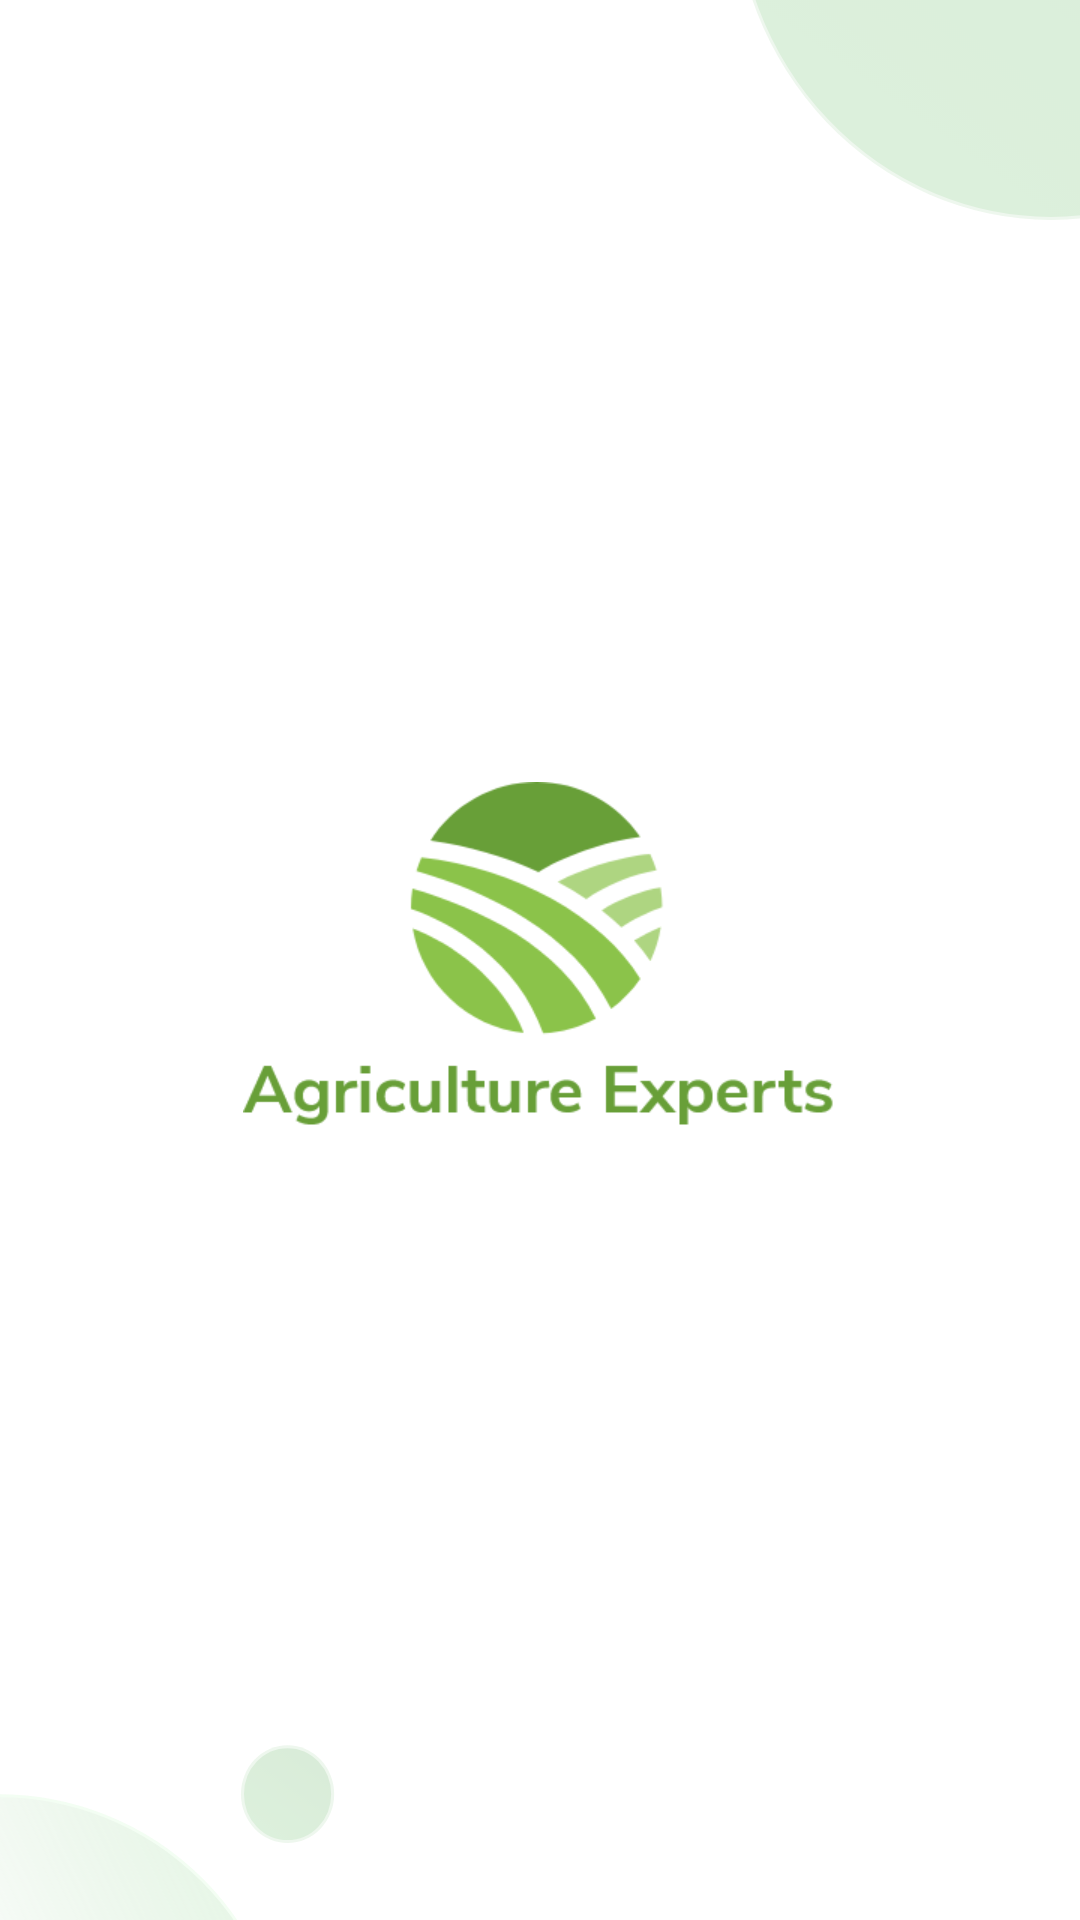

Produce the Android XML layout that renders to this screen, including the resource entries it uses.
<!-- AndroidManifest.xml: application theme Theme.AgricultureExpertsApp -->
<!-- res/layout/activity_main.xml -->
<?xml version="1.0" encoding="utf-8"?>
<androidx.constraintlayout.widget.ConstraintLayout
    xmlns:android="http://schemas.android.com/apk/res/android"
    xmlns:app="http://schemas.android.com/apk/res-auto"
    xmlns:tools="http://schemas.android.com/tools"
    android:layout_width="match_parent"
    android:layout_height="match_parent"
    tools:context=".MainActivity">

    <ImageView
        android:id="@+id/imageView"
        android:layout_width="0dp"
        android:layout_height="0dp"
        android:scaleType="center"
        app:layout_constraintBottom_toBottomOf="parent"
        app:layout_constraintEnd_toEndOf="parent"
        app:layout_constraintHorizontal_bias="1.0"
        app:layout_constraintStart_toStartOf="parent"
        app:layout_constraintTop_toTopOf="parent"
        app:layout_constraintVertical_bias="0.0"
        app:srcCompat="@drawable/background" />

    <ImageView
        android:id="@+id/imageView2"
        android:layout_width="wrap_content"
        android:layout_height="wrap_content"
        app:layout_constraintBottom_toBottomOf="parent"
        app:layout_constraintEnd_toEndOf="parent"
        app:layout_constraintStart_toStartOf="parent"
        app:layout_constraintTop_toTopOf="@+id/imageView"
        app:srcCompat="@drawable/directory_logo" />

</androidx.constraintlayout.widget.ConstraintLayout>
<!-- resources referenced by this layout -->
<resources>
  <!-- drawable background (drawable) -->
  <shape android:shape="rectangle"
      xmlns:android="http://schemas.android.com/apk/res/android">
  
      <corners android:radius="30dp"/>
      <stroke android:color="#636060" android:width="1dp"/>
      <solid android:color="#636060"/>
  
  </shape>
  <!-- drawable directory_logo: png bitmap (drawable-hdpi, 12021 bytes) -->
  <style name="Theme.AgricultureExpertsApp" parent="Theme.MaterialComponents.Light.DarkActionBar">
  
          
          <item name="windowNoTitle">true</item>
          <item name="windowActionBar">false</item>
  
          <item name="colorPrimary">@color/purple_500</item>
          <item name="colorPrimaryVariant">@color/purple_700</item>
          <item name="colorOnPrimary">@color/white</item>
          
          <item name="colorSecondary">@color/teal_200</item>
          <item name="colorSecondaryVariant">@color/teal_700</item>
          <item name="colorOnSecondary">#11293F</item>
          
  
          
          <item name="android:forceDarkAllowed" tools:targetApi="q">false</item>
  
      </style>
  <color name="purple_500">#96D595</color>
  <color name="purple_700">#62A361</color>
  <color name="white">#FFFFFFFF</color>
  <color name="teal_200">#FF03DAC5</color>
  <color name="teal_700">#FF018786</color>
</resources>
